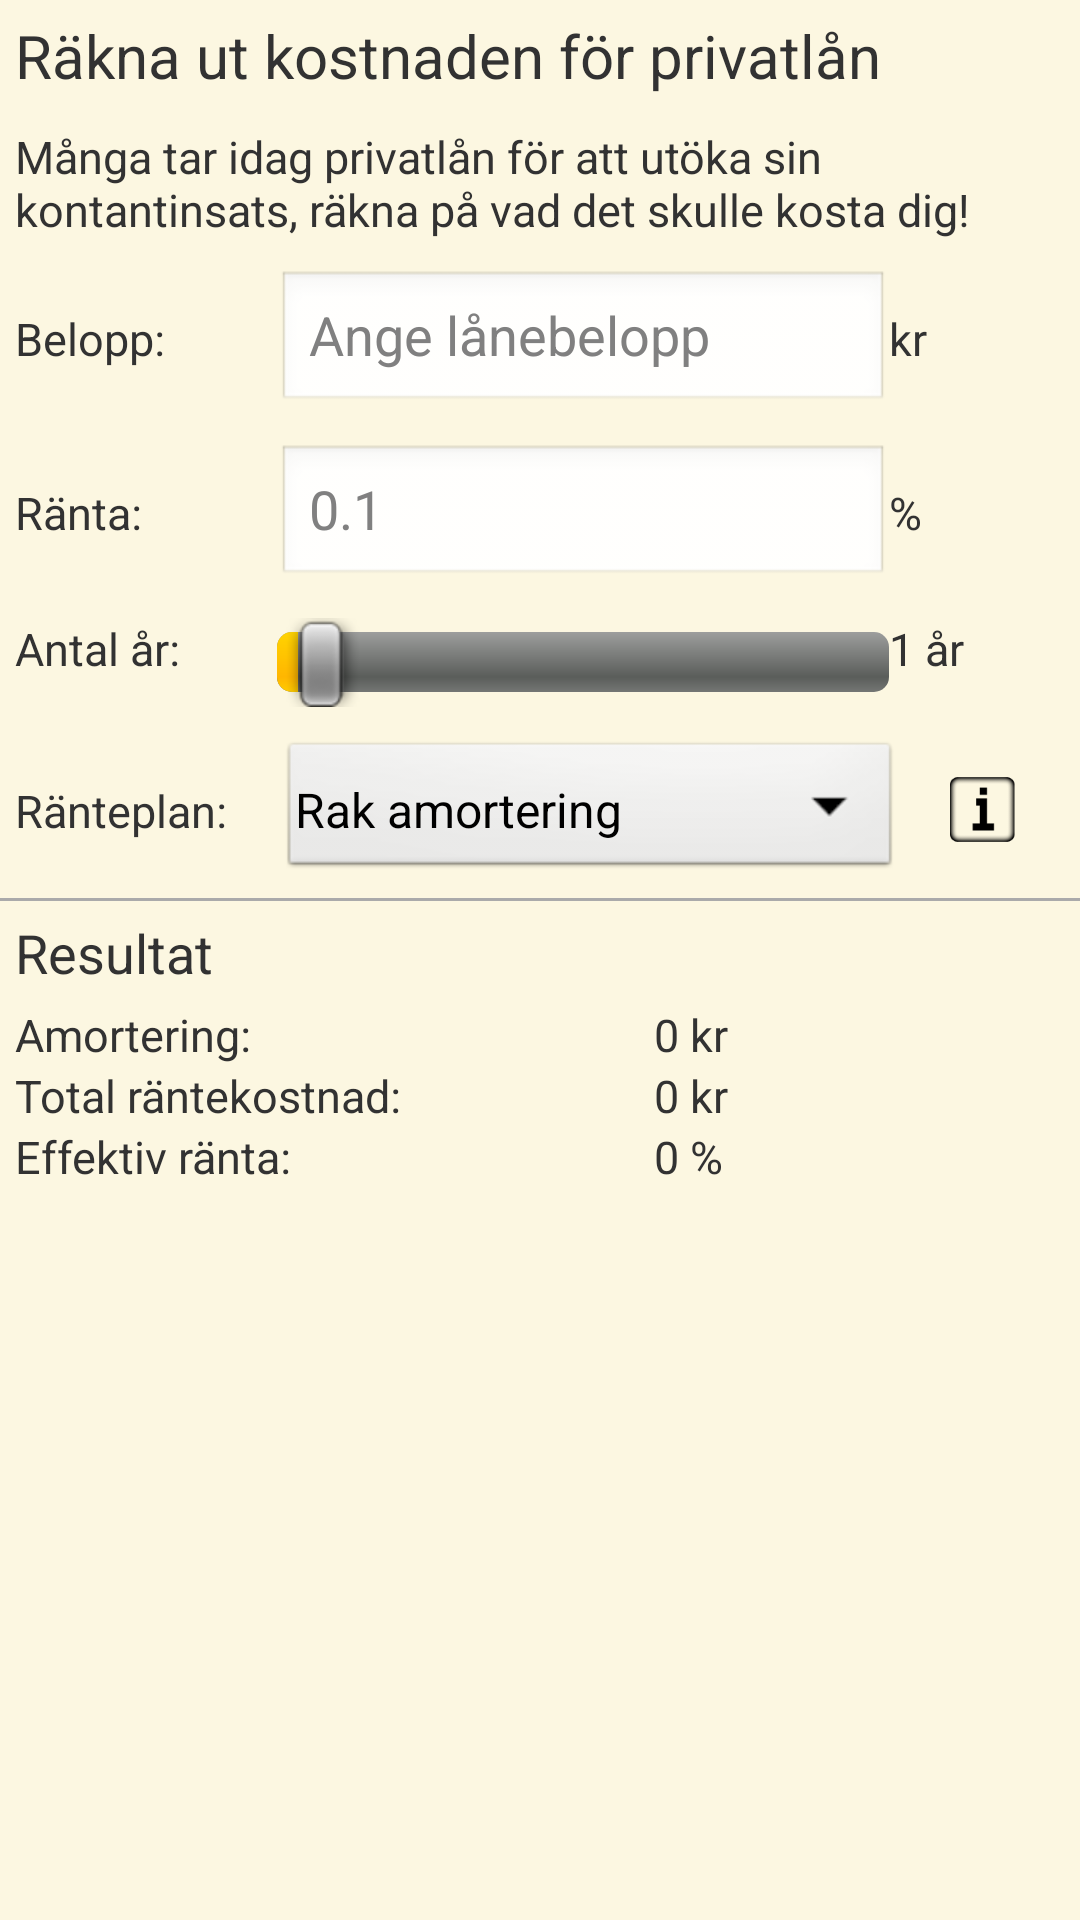

The Android layout XML behind this screen, and the referenced resources:
<!-- AndroidManifest.xml: application theme AppTheme -->
<!-- res/layout/activity_private_loan_layout.xml -->
<?xml version="1.0" encoding="utf-8"?>
<LinearLayout xmlns:android="http://schemas.android.com/apk/res/android"
    android:id="@+id/ScrollView01"
    android:layout_width="fill_parent"
    android:layout_height="fill_parent"
    android:background="@color/bgColor"
    android:orientation="vertical" >
	
    <LinearLayout
        android:id="@+id/privateLoanHeadline"
        android:layout_width="fill_parent"
        android:layout_height="wrap_content"
        android:orientation="horizontal"
        android:padding="5dip" >

        <TextView
            android:id="@+id/privateLoanInformationHeadline"
            android:layout_width="fill_parent"
            android:layout_height="wrap_content"
            android:textSize="@dimen/headlines"
            android:text="@string/privateLoanHeadline" />
    </LinearLayout>
    
    <LinearLayout
        android:id="@+id/privateLoanInformation"
        android:layout_width="fill_parent"
        android:layout_height="wrap_content"
        android:orientation="horizontal"
        android:padding="5dip" >

        <TextView
            android:id="@+id/privateLoanInformationTextView"
            android:layout_width="fill_parent"
            android:layout_height="wrap_content"
            android:textSize="@dimen/textSize"
            android:text="@string/privateLoanInformationText" />
    </LinearLayout>
    
    <LinearLayout
        android:id="@+id/amountRow"
        android:layout_width="fill_parent"
        android:layout_height="wrap_content"
        android:padding="@dimen/general_padding"
        android:orientation="horizontal" >

        <TextView
            android:id="@+id/loanTextView"
            android:layout_width="0dp"
            android:layout_height="wrap_content"
            android:layout_weight="3"
            android:text="@string/loanTextView"
            android:textSize="@dimen/textSize" >
        </TextView>

        <EditText
            android:id="@+id/loanEditText"
            android:layout_width="0dp"
            android:layout_height="wrap_content"
            android:layout_weight="7"
            android:hint="@string/loanHintEditText"
            android:inputType="text|number" >
        </EditText>
        
        <TextView
            android:id="@+id/loanCurrencyTextView"
            android:layout_width="0dp"
            android:layout_height="wrap_content"
            android:layout_weight="2"
            android:text="@string/loanCurrencyTextView"
            android:textSize="@dimen/textSize" >
        </TextView>
    </LinearLayout>

    

    <LinearLayout
        android:id="@+id/interestRow"
        android:layout_width="fill_parent"
        android:layout_height="wrap_content"
        android:padding="@dimen/general_padding"
        android:orientation="horizontal" >
		
        <TextView
            android:id="@+id/interestTextView"
            android:layout_width="0dp"
            android:layout_height="wrap_content"
            android:layout_weight="3"
            android:textSize="@dimen/textSize" 
            android:text="@string/interestTextView" >
        </TextView>
        
        <EditText
            android:id="@+id/interestEditText"
            android:layout_width="0dp"
            android:layout_height="wrap_content"
            android:layout_weight="7"
            android:hint="@string/interestEditText"
            android:inputType="text|number" >
        </EditText>
        
        <TextView
            android:id="@+id/interestUnitTextView"
            android:layout_width="0dp"
            android:layout_height="wrap_content"
            android:layout_weight="2"
            android:textSize="@dimen/textSize" 
            android:text="@string/interestUnitTextView" >
        </TextView>
    </LinearLayout>
    
    <LinearLayout
        android:id="@+id/repayRow"
        android:layout_width="fill_parent"
        android:layout_height="wrap_content"
        android:padding="@dimen/general_padding"
        android:orientation="horizontal" >
		
        <TextView
            android:id="@+id/repayTimeTextView"
            android:layout_width="0dp"
            android:layout_height="wrap_content"
            android:layout_weight="3"
            android:textSize="@dimen/textSize" 
            android:text="@string/repayTimeTextView" >
        </TextView>
        
        <SeekBar
            android:id="@+id/repayTimeSeekBar"
            android:layout_width="0dp"
            android:layout_height="wrap_content"
            android:layout_weight="7"
            android:max="30"
            android:progress="1" />

        <TextView
            android:id="@+id/repayTextView"
            android:layout_width="0dp"
            android:layout_height="wrap_content"
            android:layout_weight="2"
            android:textSize="@dimen/textSize"
            android:text="@string/repayTextView" >
        </TextView>
    </LinearLayout>
    
    <LinearLayout
        android:id="@+id/repayPlanRow"
        android:layout_width="fill_parent"
        android:layout_height="wrap_content"
        android:padding="@dimen/general_padding"
        android:orientation="horizontal" >

        <TextView
            android:id="@+id/repayPlanTextView"
            android:layout_width="0dp"
            android:layout_height="wrap_content"
            android:text="@string/repayPlanTextView"
            android:textSize="@dimen/textSize" 
            android:layout_weight="3" >
        </TextView>
        
        <Spinner
            android:id="@+id/amortSpinner"
            android:layout_width="0dp"
            android:layout_height="wrap_content"
            android:layout_weight="7"
            android:padding="5dp"
            android:entries="@array/amortTypes"
            android:prompt="@string/amortType1" >
        </Spinner>

        <ImageView
            android:id="@+id/privateLoanInfoButton"
            android:layout_width="25dp"
            android:layout_height="25dp"
            android:layout_weight="1"
            android:layout_gravity="center_vertical|center_horizontal"
            android:src="@drawable/info_icon" />

    </LinearLayout>
    
    <View
    android:layout_width="fill_parent"
    android:layout_height="1dp"
    android:background="@android:color/darker_gray"/>
	
    <LinearLayout
        android:id="@+id/resultRow"
        android:layout_width="fill_parent"
        android:layout_height="wrap_content"
        android:padding="@dimen/general_padding"
        android:orientation="horizontal" >

        <TextView
            android:id="@+id/privateLoanResult"
            android:layout_width="fill_parent"
            android:layout_height="wrap_content"
            android:text="@string/privateLoanResult"
            android:textSize="@dimen/textSizeBigger">
        </TextView>
    </LinearLayout>
    
    <LinearLayout
        android:id="@+id/resultPaybackRow"
        android:layout_width="fill_parent"
        android:layout_height="wrap_content"
        android:paddingLeft="@dimen/general_padding"
        android:orientation="horizontal" >

        <TextView
            android:id="@+id/privateLoanPayback"
            android:layout_width="fill_parent"
            android:layout_height="wrap_content"
            android:text="@string/privateLoanPayback"
            android:layout_weight="4"
            android:textSize="@dimen/textSize">
        </TextView>
        
        <TextView
            android:id="@+id/privateLoanPaybackTextView"
            android:layout_width="fill_parent"
            android:layout_height="wrap_content"
            android:layout_weight="6"
            android:text="@string/privateLoanPaybackTextView"
            android:textSize="@dimen/textSize">
        </TextView>
    </LinearLayout>
    
    <LinearLayout
        android:id="@+id/privateLoanTotalInterestCostRow"
        android:layout_width="fill_parent"
        android:layout_height="wrap_content"
        android:paddingLeft="@dimen/general_padding"
        android:orientation="horizontal" >

        <TextView
            android:id="@+id/privateLoanTotalInterestCost"
            android:layout_width="fill_parent"
            android:layout_height="wrap_content"
            android:text="@string/privateLoanTotalInterestCost"
            android:layout_weight="4"
            android:textSize="@dimen/textSize">
        </TextView>
        
        <TextView
            android:id="@+id/privateLoanTotalInterestCostEditTextView"
            android:layout_width="fill_parent"
            android:layout_height="wrap_content"
            android:layout_weight="6"
            android:text="@string/privateLoanTotalInterestCostEditTextView"
            android:textSize="@dimen/textSize">
        </TextView>
    </LinearLayout>
    
    <LinearLayout
        android:id="@+id/privateLoanEffectiveInterestRow"
        android:layout_width="fill_parent"
        android:layout_height="wrap_content"
        android:paddingLeft="@dimen/general_padding"
        android:orientation="horizontal" >

        <TextView
            android:id="@+id/privateLoanEffectiveInterest"
            android:layout_width="fill_parent"
            android:layout_height="wrap_content"
            android:text="@string/privateLoanEffectiveInterest"
            android:layout_weight="4"
            android:textSize="@dimen/textSize">
        </TextView>
        
        <TextView
            android:id="@+id/privateLoanEffectiveInterestEditTextView"
            android:layout_width="fill_parent"
            android:layout_height="wrap_content"
            android:layout_weight="6"
            android:text="@string/privateLoanEffectiveInterestEditTextView"
            android:textSize="@dimen/textSize">
        </TextView>
    </LinearLayout>
    
    
</LinearLayout>
<!-- resources referenced by this layout -->
<resources>
  <string-array name="amortTypes">
  		<item>@string/amortType1</item>
  		<item>@string/amortType2</item>
  	</string-array>
  <color name="bgColor">#FCF7E1</color>
  <dimen name="general_padding">5dp</dimen>
  <dimen name="headlines">20sp</dimen>
  <dimen name="textSize">15sp</dimen>
  <dimen name="textSizeBigger">18sp</dimen>
  <!-- drawable info_icon: png bitmap (drawable-mdpi, 1914 bytes) -->
  <string name="amortHintEditText">Ange amortering kr/mån</string>
  <string name="amortTimeTextView">Amortering:</string>
  <string name="amortType1">Rak amortering</string>
  <string name="interestEditText">0.1</string>
  <string name="interestTextView">Ränta: </string>
  <string name="interestUnitTextView">%</string>
  <string name="loanCurrencyTextView">kr</string>
  <string name="loanHintEditText">Ange lånebelopp</string>
  <string name="loanTextView">Belopp:</string>
  <string name="privateLoanEffectiveInterest">Effektiv ränta:</string>
  <string name="privateLoanEffectiveInterestEditTextView">0 %</string>
  <string name="privateLoanHeadline">Räkna ut kostnaden för privatlån</string>
  <string name="privateLoanInformationText">Många tar idag privatlån för att utöka sin kontantinsats, räkna på vad det skulle kosta dig!</string>
  <string name="privateLoanPayback">Amortering:</string>
  <string name="privateLoanPaybackTextView">0 kr</string>
  <string name="privateLoanResult">Resultat</string>
  <string name="privateLoanTotalInterestCost">Total räntekostnad:</string>
  <string name="privateLoanTotalInterestCostEditTextView">0 kr</string>
  <string name="repayPlanTextView">Ränteplan:</string>
  <string name="repayTextView">1 år</string>
  <string name="repayTimeTextView">Antal år: </string>
  <style name="AppTheme" parent="AppBaseTheme">
          
      </style>
  <string name="amortType2">Annuitet</string>
  <style name="AppBaseTheme" parent="android:Theme.Light">
          
      </style>
</resources>
